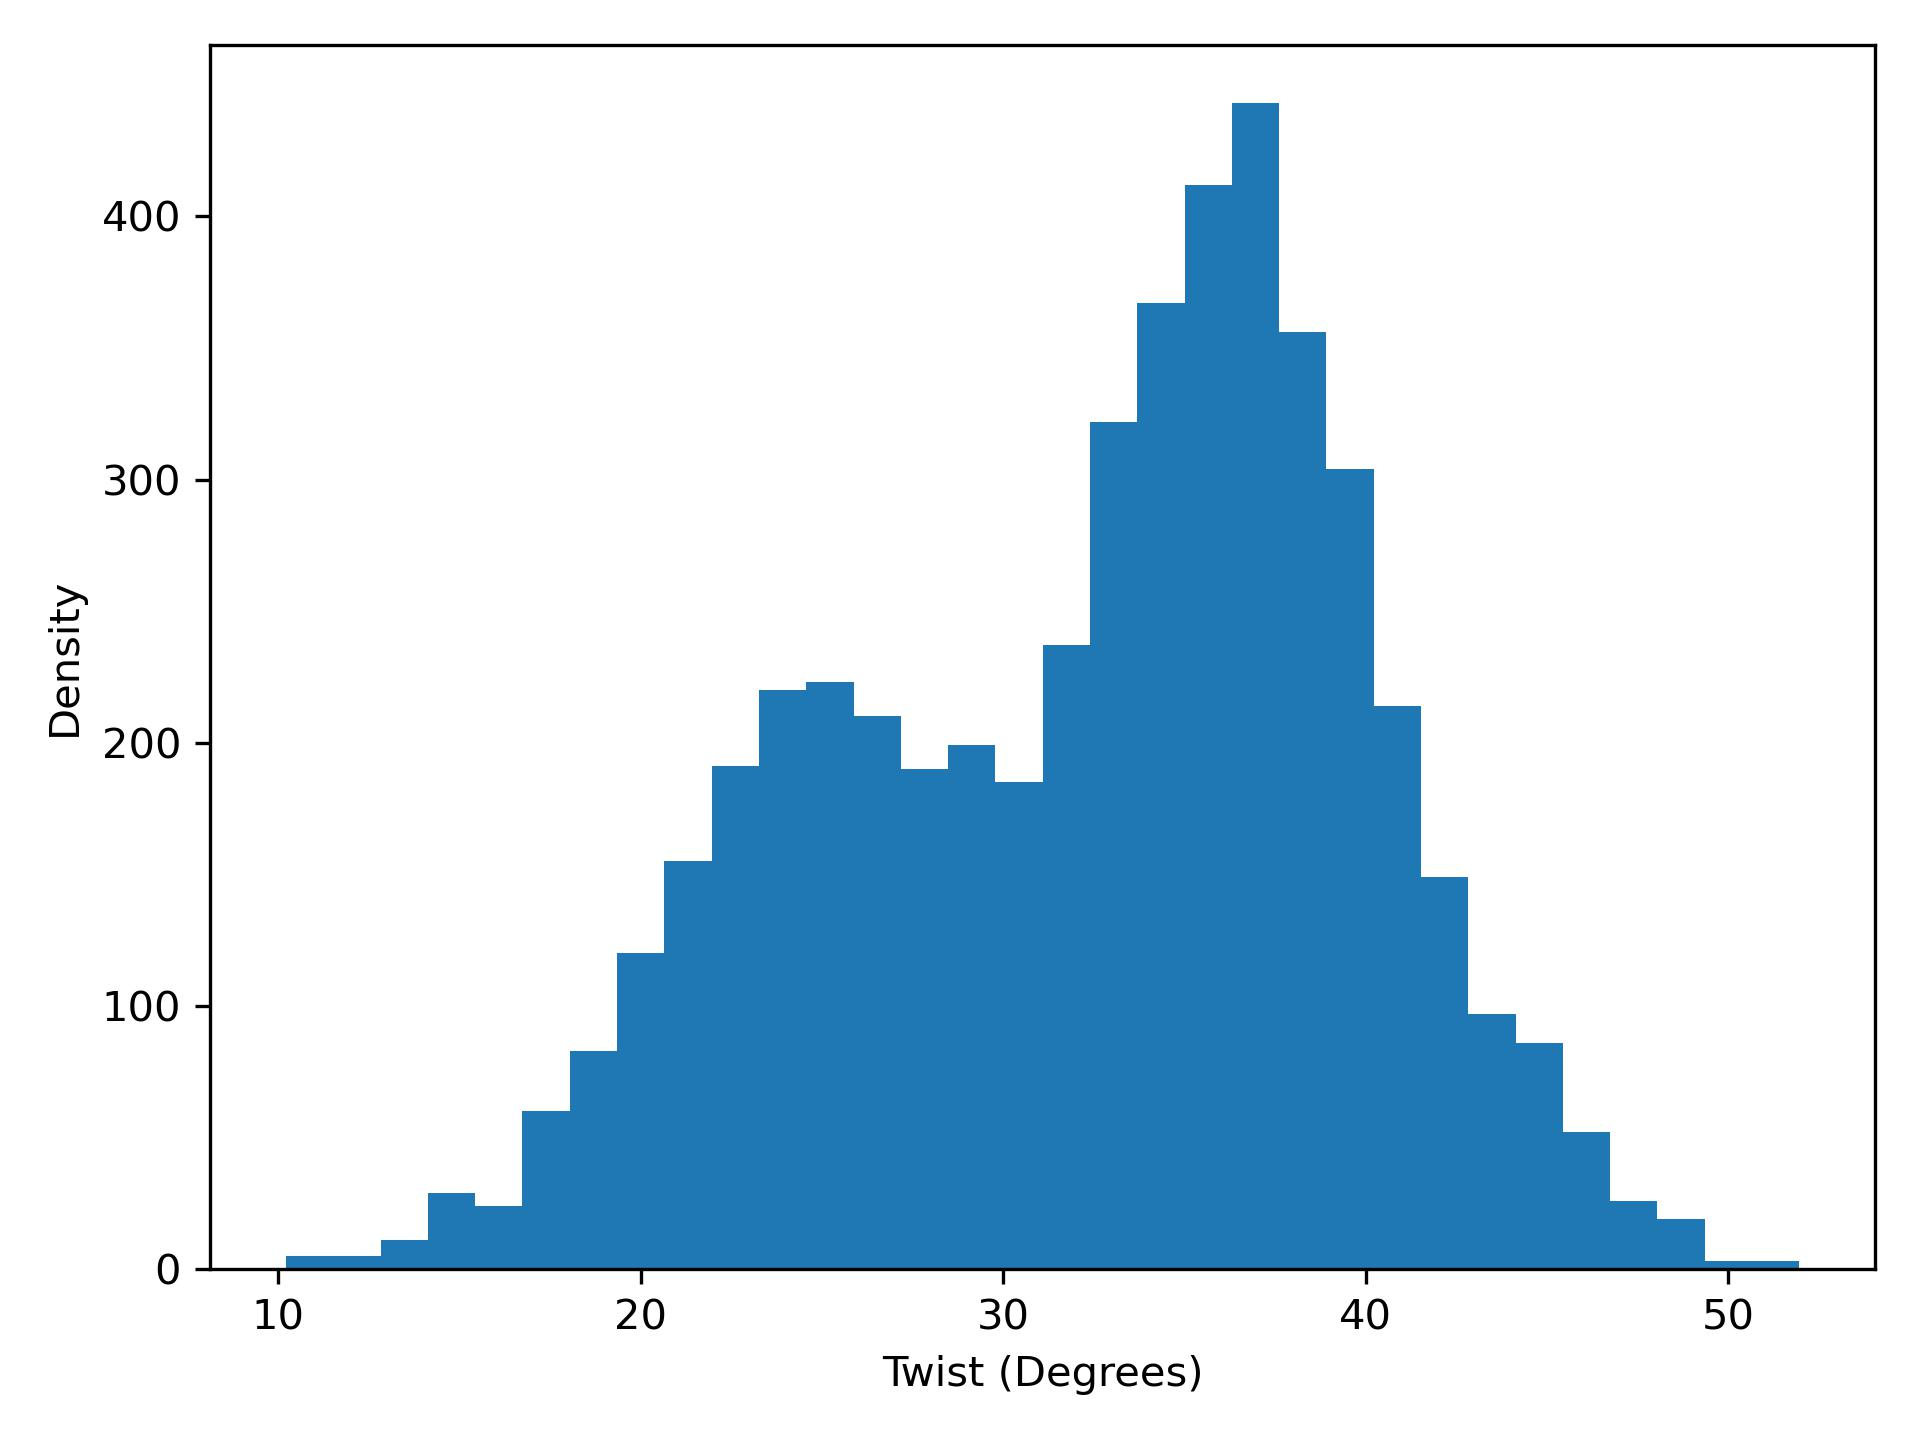

Data behind this chart, as committed beside it:
twist, density
10.21, 5.0
11.52, 5.0
12.82, 11.0
14.12, 29.0
15.43, 24.0
16.73, 60.0
18.04, 83.0
19.34, 120.0
20.65, 155.0
21.95, 191.0
23.26, 220.0
24.56, 223.0
25.87, 210.0
27.18, 190.0
28.48, 199.0
29.79, 185.0
31.09, 237.0
32.39, 322.0
33.7, 367.0
35, 412.0
36.31, 443.0
37.61, 356.0
38.92, 304.0
40.22, 214.0
41.53, 149.0
42.84, 97.0
44.14, 86.0
45.45, 52.0
46.75, 26.0
48.05, 19.0
49.36, 3.0
50.66, 3.0
